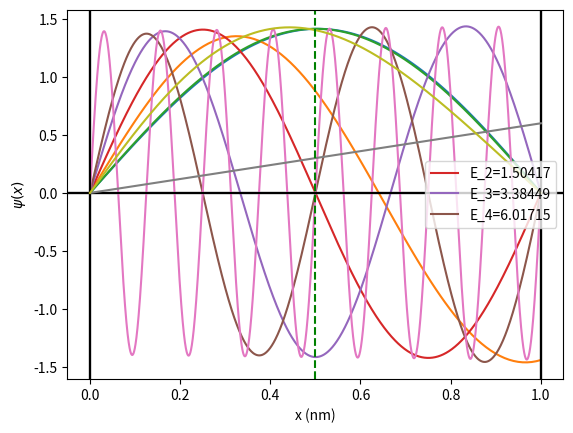

The matplotlib source for this figure:
## Common import cell!

%matplotlib inline

import matplotlib.pyplot as plt
import numpy as np

def shoot_infinite_SW(E, x, Vx):
    """
    Solve a single "shot" of the time-independent Schrodinger equation
    in an infinite square well.

    Boundaries of the square well are taken from the array x; the condition
    psi(x) = 0 is assumed at the initial (left) boundary.  We also take
    psi'(x) = 1 at the left boundary.

    Arguments:
    -----
    * E: guess for the energy.
    * x: array containing discrete range of x-values over the extent
         of the square well [in nm].
    * Vx: array containing the potential V(x) *inside* the square well.
          The simplest case is V(x) = 0.

    Returns:
    -----
    * psi: array of the same length as x, containing the solution psi(x).

    """

    # h^2 / 2m_e, in eV * nm^2
    h2_2m = 3.81e-2

    # Find dx and the number of iterations N from the array x.

    # Initialize solution arrays psi and chi to arrays of zeros, of the appropriate length.

    # Set initial condition for chi.  (We already have psi(0) = 0.)

    # Use a for loop to apply the difference equations we derived (N-1) times,
    # filling in the solution arrays psi and chi.

    # Integrate psi^2 over the full range of x to find N, the current normalization.

    # Return psi divided by sqrt(N), so psi^2 integrates to 1

    ### BEGIN SOLUTION
    N = len(x)
    dx = x[1] - x[0]

    psi = np.zeros(N)
    chi = np.zeros(N)

    chi[0] = 1

    for i in range(N - 1):
        psi[i + 1] = psi[i] + chi[i] * dx
        chi[i + 1] = chi[i] + (Vx[i] - E) * psi[i] * dx / h2_2m

    N = np.trapezoid(psi**2, x=x)

    return psi / np.sqrt(N)
    ### END SOLUTION

def plot_psi_well():
    plt.axvline(0.0, color="k")
    plt.axvline(1.0, color="k")
    plt.axhline(0.0, color="k")

    plt.xlabel("x (nm)")
    plt.ylabel("$\\psi(x)$")


x = np.linspace(0, 1, 100)
Vx = np.zeros_like(x)
psi_1 = shoot_infinite_SW(0.376, x, Vx)

plt.plot(x, psi_1)
plot_psi_well()

x = np.linspace(0, 1, 100)
Vx = np.zeros_like(x)
psi_wrong = shoot_infinite_SW(0.918, x, Vx)

plt.plot(x, psi_wrong)
plot_psi_well()

from scipy.optimize import newton


def solve_infinite_SW(E_guess, x, Vx):
    """
    Uses shooting to solve the boundary-value problem in the infinite square well.

    Arguments:
    -----
    * E_guess: initial guess for E.
    * x: array containing discrete range of x-values over the extent
         of the square well [in nm.]
    * Vx: array containing the potential V(x) *inside* the square well.
          The simplest case is V(x) = 0.

    Returns:
    -----
    E, psi_E: solution energy E [float] and wavefunction psi_E(x) [array, same length as x.]

    """

    # Define the function delta_boundary(E).
    # Note: to work properly with the root-finding techniques,
    # this had better be a function of E only!
    def delta_boundary(E):
        pass  # Remove this and add your code!

        # Call shoot_infinite_SW to find psi for this E

        # Return the difference (not absolute value!)
        # between the solution at the right boundary, psi(L),
        # and the correct boundary value, 0

    # Use the newton() root-finder on the delta_boundary function, using the initial guess E_guess.
    # newton() will return its estimate of the value of the root, E.

    # Call shoot_infinite_SW one more time on the result E from newton(),
    # to get the wavefunction psi_E for the energy we found.

    ### BEGIN SOLUTION
    def delta_boundary(E):
        psi_E = shoot_infinite_SW(E, x, Vx)
        return psi_E[-1]

    E = newton(delta_boundary, E_guess)

    psi_E = shoot_infinite_SW(E, x, Vx)
    ### END SOLUTION

    # Return both the energy E and the solution psi_E, as a tuple
    return E, psi_E

x = np.linspace(0, 1, 1000)
Vx = np.zeros_like(x)
E, psi = solve_infinite_SW(0.5, x, Vx)


print(f"Found energy E={E}")
plt.plot(x, psi)

E2_guess = 0.5
E3_guess = 0.5
E4_guess = 0.5

### BEGIN SOLUTION
# We know the solutions grow roughly like n^2,
# so start from roughly E1 and scale up.
E2_guess = 4 * 0.3
E3_guess = 9 * 0.3
E4_guess = 16 * 0.3
### END SOLUTION


# Second energy level
E, psi = solve_infinite_SW(E2_guess, x, Vx)
print(E)
plt.plot(x, psi, label=f"E_2={E:g}")

# Third energy level
E, psi = solve_infinite_SW(E3_guess, x, Vx)
print(E)
plt.plot(x, psi, label=f"E_3={E:g}")

# Fourth energy level
E, psi = solve_infinite_SW(E4_guess, x, Vx)
print(E)
plt.plot(x, psi, label=f"E_4={E:g}")

plot_psi_well()
plt.legend()

x = np.linspace(0, 1, 40000)
Vx = np.zeros_like(x)

E, psi = solve_infinite_SW(100, x, Vx)
print(E)
plt.plot(x, psi)
plot_psi_well()

# This turns out to be E_16, which we can verify from the energy formula,
# or by counting the number of peaks in the well (16!)

x = np.linspace(0, 1, 10000)
Vx = 0.6 * x
plt.plot(x, Vx)

### BEGIN SOLUTION
E, psi = solve_infinite_SW(0.5, x, Vx)

print("Found energy E={}".format(E))
plt.plot(x, psi)
plt.axvline(0.5, color="g", linestyle="--")
# The applied electric field makes the wavefunction asymmetric,
# towards one side of the well.
### END SOLUTION